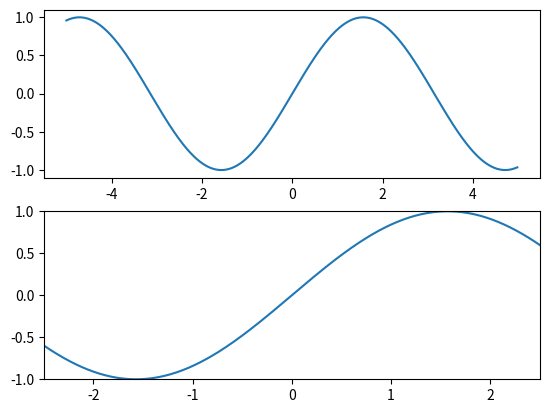

This chart was generated by the following Python code:
import numpy as np
import matplotlib.pyplot as plt
from pylab import *

x = np.arange(-5.0, 5.0, 0.02)
y1 = np.sin(x)

plt.figure(1)
plt.subplot(211)
plt.plot(x, y1)


plt.subplot(212)
#设置x轴范围
xlim(-2.5, 2.5)
#设置y轴范围
ylim(-1, 1)
plt.plot(x, y1)
plt.show()
plt.savefig("one.png")
